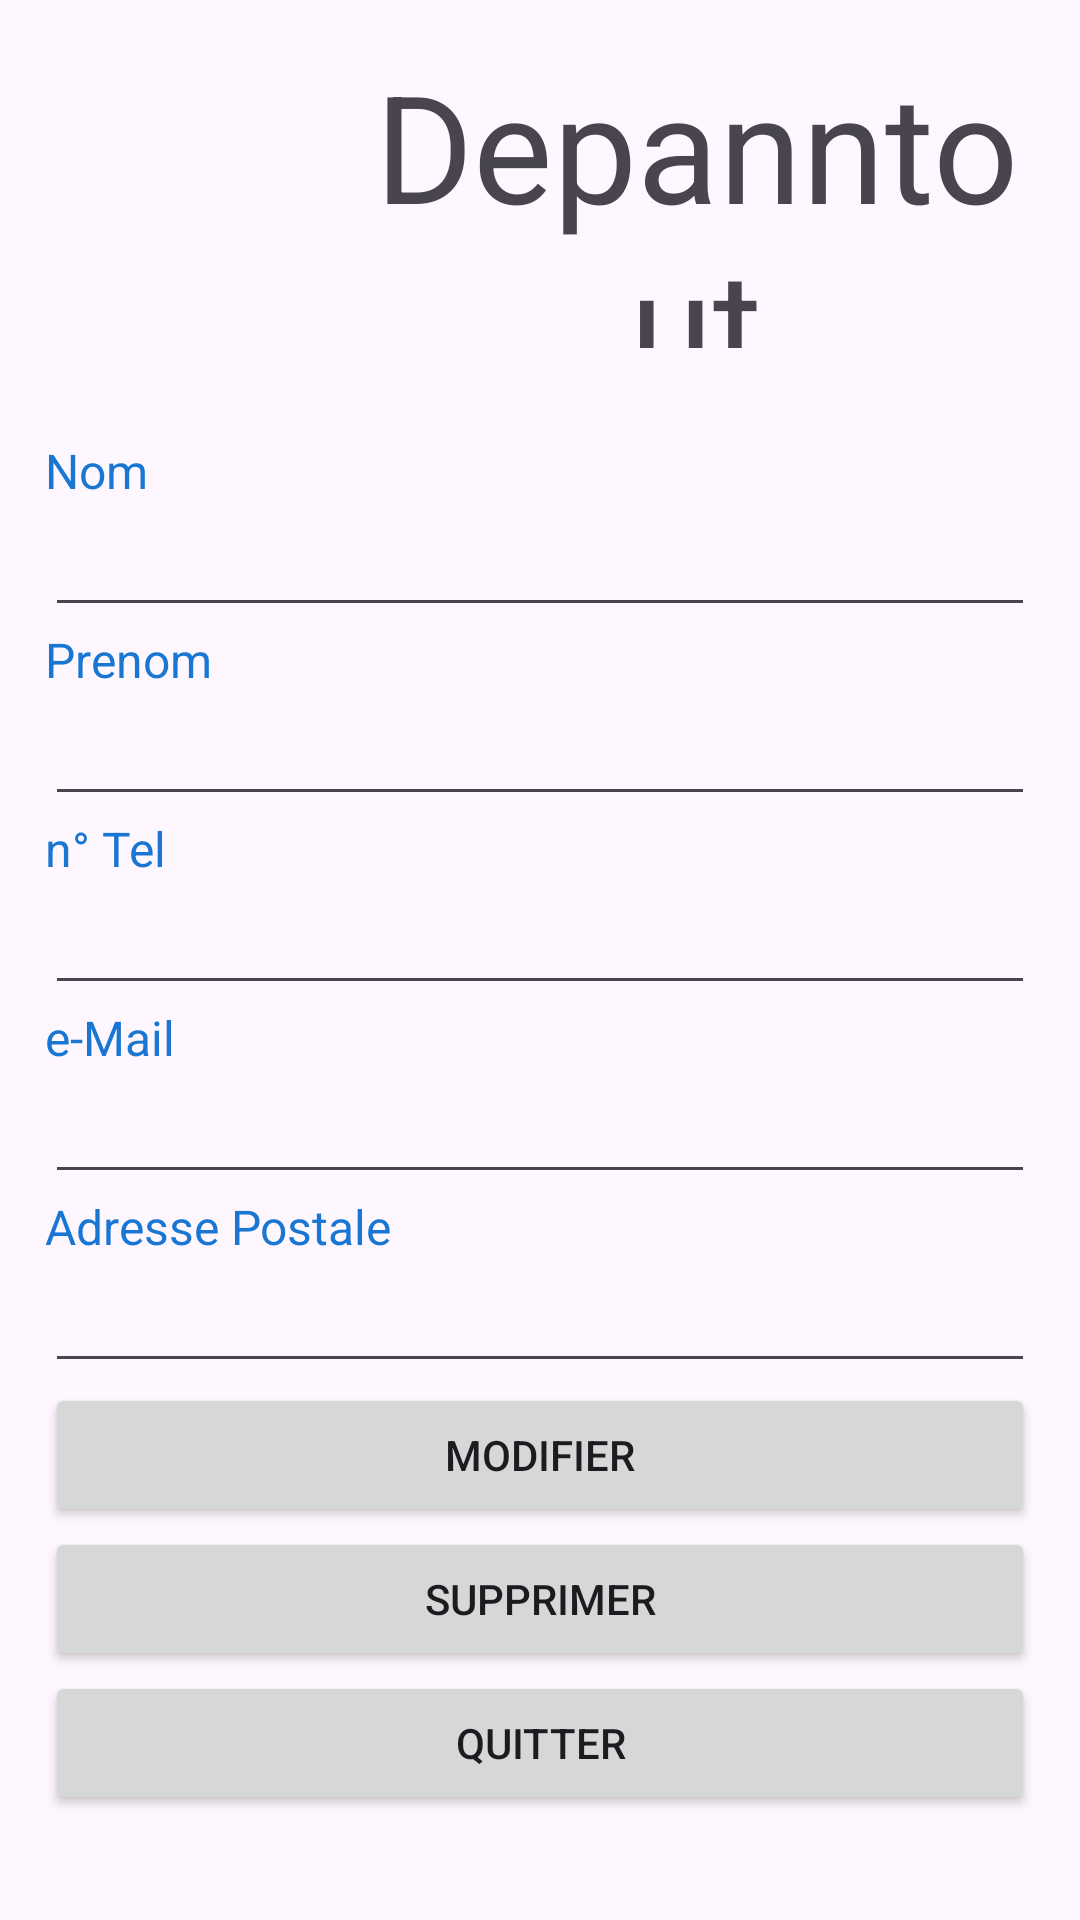

Layout XML and referenced resources for this Android screen:
<!-- AndroidManifest.xml: application theme Theme.Depanntout -->
<!-- res/layout/activity_modif_client.xml -->
<?xml version="1.0" encoding="utf-8"?>
<androidx.constraintlayout.widget.ConstraintLayout xmlns:android="http://schemas.android.com/apk/res/android"
    android:layout_width="match_parent"
    android:layout_height="match_parent">

    <LinearLayout
        android:layout_width="match_parent"
        android:layout_height="match_parent"
        android:orientation="vertical">

    <include layout="@layout/header_layout" />

        <LinearLayout
            android:layout_width="match_parent"
            android:layout_height="match_parent"
            android:layout_margin="15sp"
            android:orientation="vertical">

            <TextView
                android:id="@+id/tvModifNomClient"
                android:layout_width="match_parent"
                android:layout_height="wrap_content"
                android:text="@string/libTvNomClient"
                android:textColor="#1976D2"
                android:textSize="16sp" />

            <EditText
                android:id="@+id/ptModifNom"
                android:layout_width="match_parent"
                android:layout_height="wrap_content"
                android:ems="10"
                android:inputType="textPersonName" />

            <TextView
                android:id="@+id/tvModifPrenomClient"
                android:layout_width="match_parent"
                android:layout_height="wrap_content"
                android:text="@string/libTvPrenomClient"
                android:textColor="#1976D2"
                android:textSize="16sp" />

            <EditText
                android:id="@+id/ptModifPrenom"
                android:layout_width="match_parent"
                android:layout_height="wrap_content"
                android:ems="10"
                android:inputType="textPersonName" />

            <TextView
                android:id="@+id/tvModifNumTel"
                android:layout_width="match_parent"
                android:layout_height="wrap_content"
                android:text="@string/libTvNumTelClient"
                android:textColor="#1976D2"
                android:textSize="16sp" />

            <EditText
                android:id="@+id/ptModifNumTel"
                android:layout_width="match_parent"
                android:layout_height="wrap_content"
                android:ems="10"
                android:inputType="number" />

            <TextView
                android:id="@+id/tvModifAdrMail"
                android:layout_width="match_parent"
                android:layout_height="wrap_content"
                android:text="@string/libTvMailClient"
                android:textColor="#1976D2"
                android:textSize="16sp" />

            <EditText
                android:id="@+id/ptModifAdrMail"
                android:layout_width="match_parent"
                android:layout_height="wrap_content"
                android:ems="10" />

            <TextView
                android:id="@+id/tvModifAdrPostale"
                android:layout_width="match_parent"
                android:layout_height="wrap_content"
                android:text="@string/libTvAdrClient"
                android:textColor="#1976D2"
                android:textSize="16sp" />

            <EditText
                android:id="@+id/ptModifAdrPostale"
                android:layout_width="match_parent"
                android:layout_height="wrap_content"
                android:ems="10" />

            <Button
                android:id="@+id/btnModifClient"
                android:layout_width="match_parent"
                android:layout_height="wrap_content"
                android:text="Modifier" />

            <Button
                android:id="@+id/btnDeleteClient"
                android:layout_width="match_parent"
                android:layout_height="wrap_content"
                android:text="Supprimer" />


            <Button
                android:id="@+id/btQuitterClient"
                android:layout_width="match_parent"
                android:layout_height="wrap_content"
                android:text="@string/libBtQuitter" />

        </LinearLayout>

    </LinearLayout>

</androidx.constraintlayout.widget.ConstraintLayout>
<!-- res/layout/header_layout.xml (included above) -->
<?xml version="1.0" encoding="utf-8"?>
<androidx.constraintlayout.widget.ConstraintLayout xmlns:android="http://schemas.android.com/apk/res/android"
    xmlns:app="http://schemas.android.com/apk/res-auto"
    xmlns:tools="http://schemas.android.com/tools"
    android:layout_width="wrap_content"
    android:layout_height="wrap_content"
    android:layout_margin="15sp">

    <LinearLayout
        android:layout_width="wrap_content"
        android:layout_height="wrap_content"
        android:layout_gravity="center_horizontal"
        android:layout_margin="20sp"
        android:orientation="horizontal">

        <ImageView
            android:id="@+id/imageView"
            android:layout_width="104dp"
            android:layout_height="101dp"
            app:srcCompat="@drawable/logodepann" />

        <TextView
            android:id="@+id/tvApp_name2"
            android:layout_width="match_parent"
            android:layout_height="101sp"
            android:gravity="center"
            android:text="@string/app_name"
            android:textSize="50sp" />
    </LinearLayout>

</androidx.constraintlayout.widget.ConstraintLayout>
<!-- resources referenced by this layout -->
<resources>
  <string name="app_name">Depanntout</string>
  <string name="libBtQuitter">Quitter</string>
  <string name="libTvAdrClient">Adresse Postale</string>
  <string name="libTvMailClient">e-Mail</string>
  <string name="libTvNomClient">Nom</string>
  <string name="libTvNumTelClient">n° Tel</string>
  <string name="libTvPrenomClient">Prenom</string>
  <style name="Theme.Depanntout" parent="Base.Theme.Depanntout" />
  <style name="Base.Theme.Depanntout" parent="Theme.Material3.DayNight.NoActionBar">
          
          
          
          <item name="colorPrimary">@color/purple_500</item>
          <item name="colorPrimaryVariant">@color/purple_700</item>
          <item name="colorOnPrimary">@color/white</item>
          
          <item name="colorSecondary">@color/teal_200</item>
          <item name="colorSecondaryVariant">@color/teal_700</item>
          <item name="colorOnSecondary">@color/black</item>
          
          <item name="android:statusBarColor" tools:targetApi="l">?attr/colorPrimaryVariant</item>
      </style>
  <!-- not gathered from this repository: default colours our renderer supplied (Android Studio template values) -->
  <color name="purple_500">#FF6200EE</color>
  <color name="purple_700">#FF3700B3</color>
  <color name="teal_200">#FF03DAC5</color>
  <color name="teal_700">#FF018786</color>
  <color name="black">#FF000000</color>
  <color name="white">#FFFFFFFF</color>
</resources>
